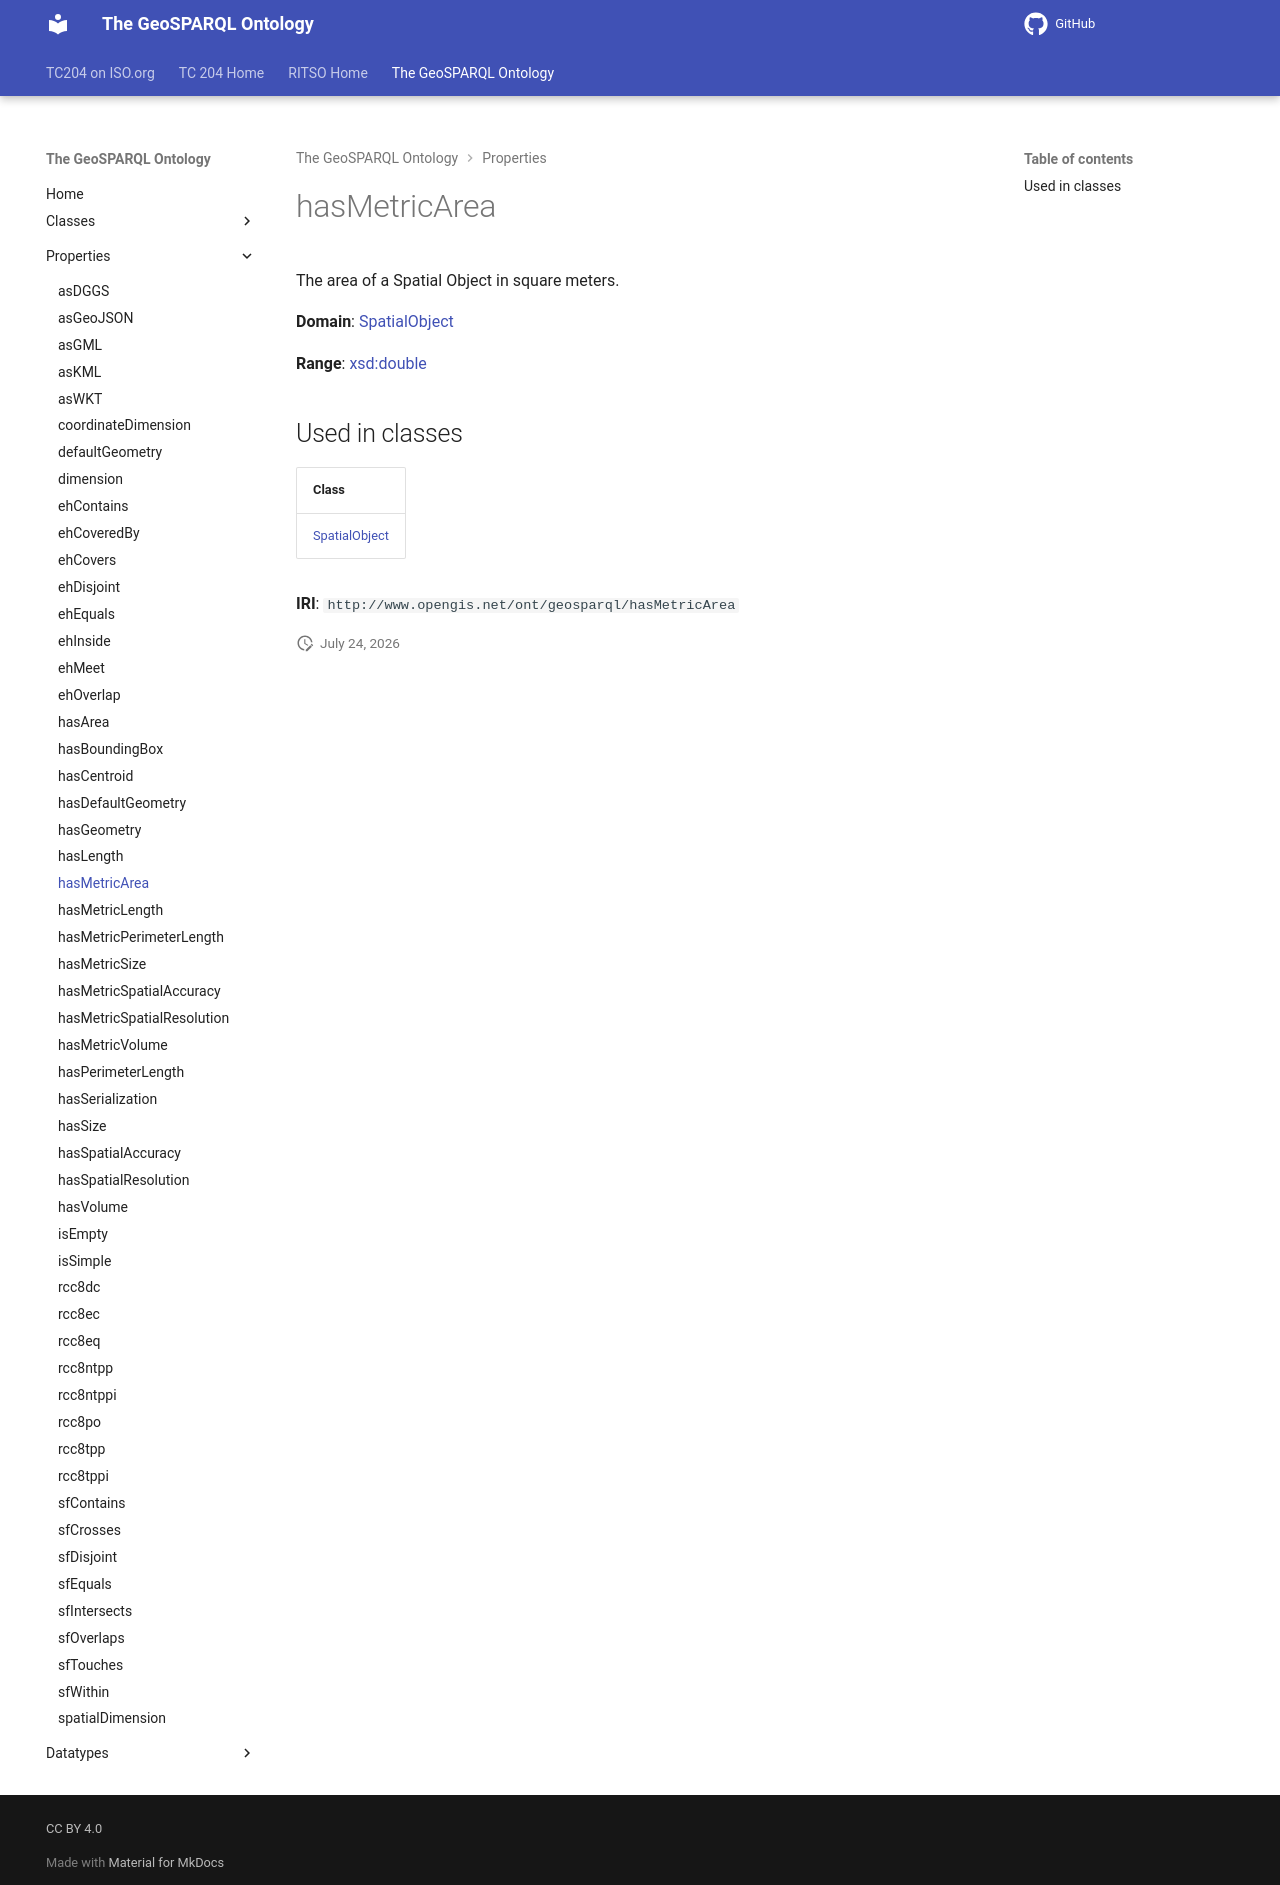

repository: ISO-TC204/ontology-import-geo · page: 2026-07-24_01-59-13/properties/hasMetricArea/index.html · generator: mkdocs

# hasMetricArea

The area of a Spatial Object in square meters.

**Domain**: [SpatialObject](../classes/SpatialObject.md)

**Range**: [xsd:double](https://w3id.org/citydata/imported/xsd/double)

## Used in classes

| Class |
|-------|
| [SpatialObject](../classes/SpatialObject.md) |

**IRI**: `http://www.opengis.net/ont/geosparql/hasMetricArea`
